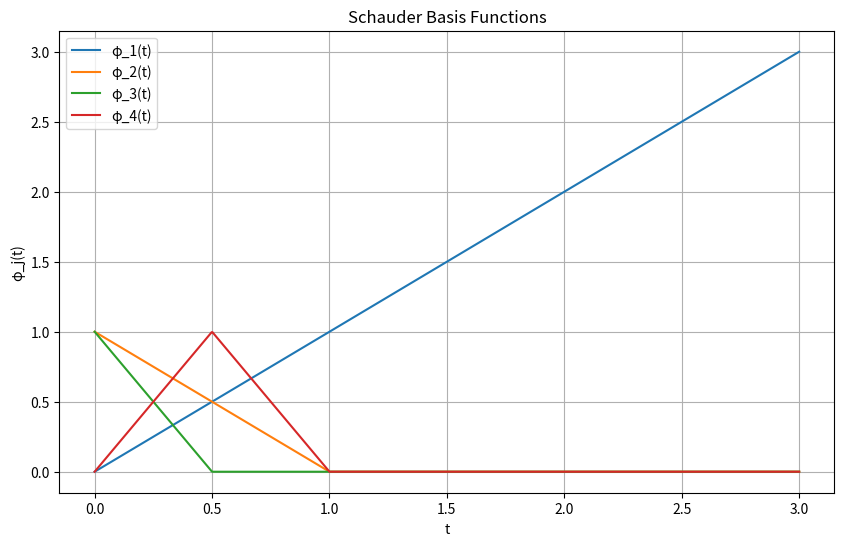
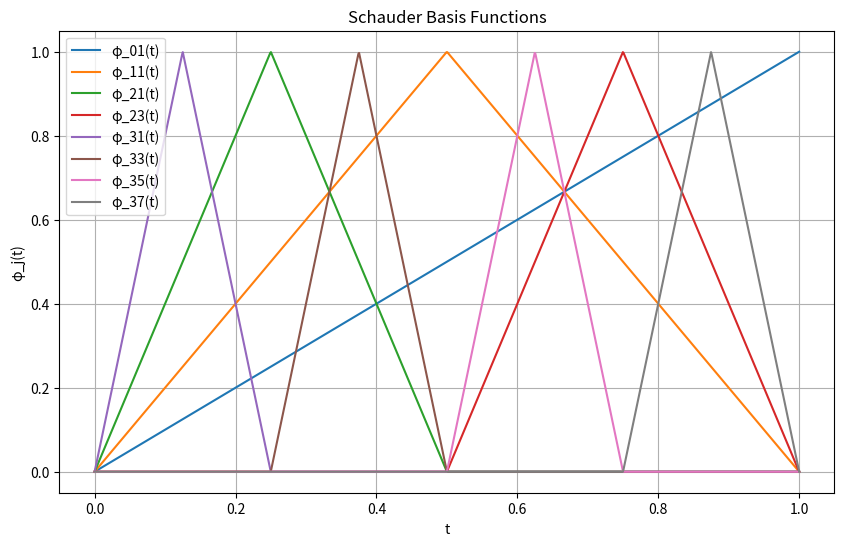

Write the Python code that produced these figures, in order.

#%%
import numpy as np
import matplotlib.pyplot as plt

def get_i_k(j):
    
    i = int(np.log2(j))
    k = j - 2**i
    
    if k == 0:
        i -= 1
        k = 2 ** i

    return (i,k-1)


#%%

for i in range(2,17):
    print(i ,get_i_k(i))

# %%
def phi_bar_bis(i,k, t):
    """
    Compute the j-th Schauder basis function at time points t.
    
    Parameters:
        j (int): Index of the basis function.
        k (int): Index of the basis function.
        t (float or array-like): Time points at which to evaluate the function.
    
    Returns:
        array-like: Values of the j-th Schauder basis function evaluated at time points t.
    """
    t = np.asarray(t)
    
    phi_values = 1 - 2**i*np.abs(t - k/2**i)
    phi_values[phi_values < 0] = 0


    return phi_values


def phi_bar(j,t):
    
    if j ==1:
        return t
    
    i,k = get_i_k(j)
    
    return phi_bar_bis(i,k,t)


#%%
# Plot the Schauder basis functions
num_functions = 4
t = np.linspace(0, 3, 1000)

plt.figure(figsize=(10, 6))
for j in range(1, num_functions + 1):
    basis_function_j = phi_bar(j, t)
    plt.plot(t, basis_function_j, label=f'φ_{j}(t)')

plt.title('Schauder Basis Functions')
plt.xlabel('t')
plt.ylabel('φ_j(t)')
plt.grid(True)
plt.legend()
plt.show()

#%%
# Plot the Schauder basis functions
i_max = 4

t = np.linspace(0, 1, 1000)

plt.figure(figsize=(10, 6))
for i in range(i_max):
    for k in range(1, 2**i+1,2):
        basis_function_j = phi_bar_bis(i,k, t)
        plt.plot(t, basis_function_j, label=f'φ_{i}{k}(t)')

plt.title('Schauder Basis Functions')
plt.xlabel('t')
plt.ylabel('φ_j(t)')
plt.grid(True)
plt.legend()
plt.show()